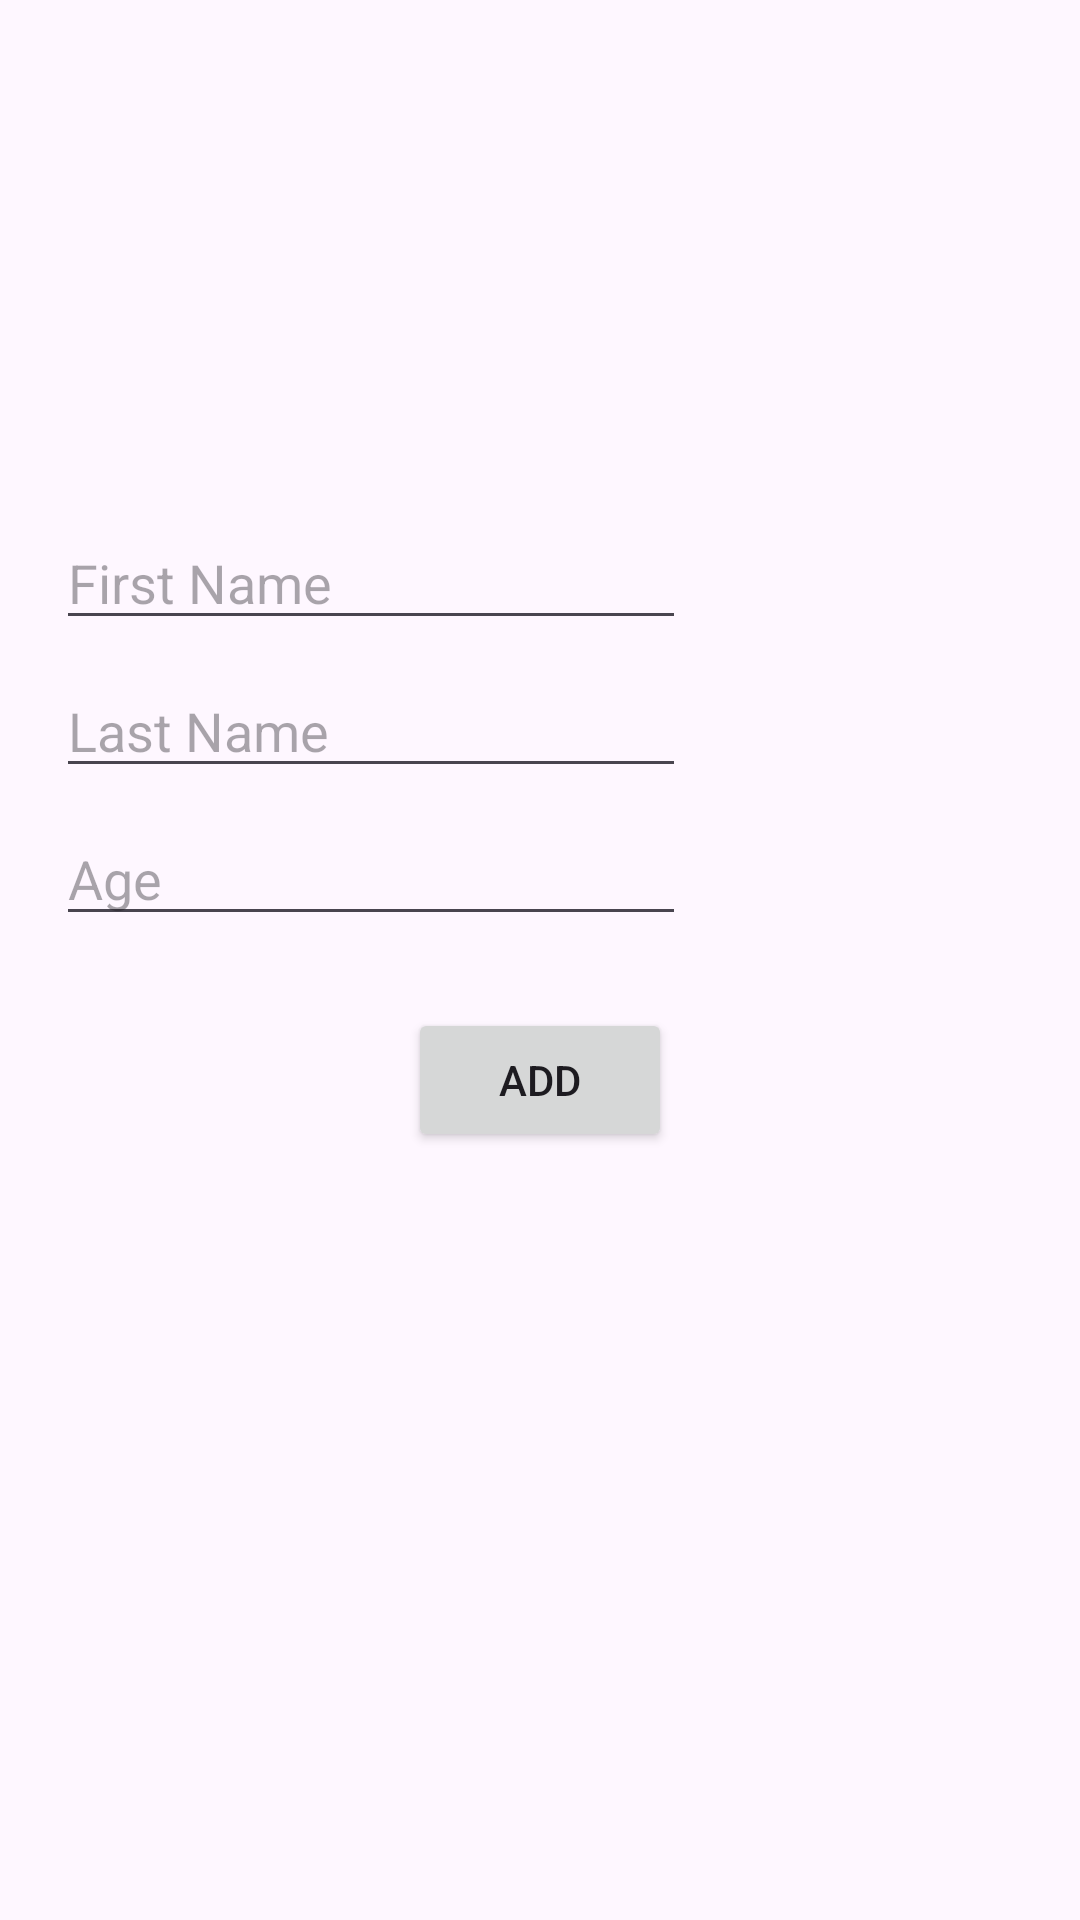

Reconstruct the res/layout file that produces this screen, plus the resources it refers to.
<!-- AndroidManifest.xml: application theme Theme.Kotlin_room_Old -->
<!-- res/layout/fragment_add.xml -->
<?xml version="1.0" encoding="utf-8"?>
<androidx.constraintlayout.widget.ConstraintLayout xmlns:android="http://schemas.android.com/apk/res/android"
    xmlns:tools="http://schemas.android.com/tools"
    android:layout_width="match_parent"
    android:layout_height="match_parent"
    xmlns:app="http://schemas.android.com/apk/res-auto"
    >


    <EditText
        android:id="@+id/editTextTextPersonaName"
        android:layout_width="wrap_content"
        android:layout_height="wrap_content"
        android:layout_marginTop="172dp"
        android:ems="10"
        android:hint="First Name"
        android:inputType="textPersonName"
        app:layout_constraintEnd_toEndOf="parent"
        app:layout_constraintHorizontal_bias="0.124"
        app:layout_constraintStart_toStartOf="parent"
        app:layout_constraintTop_toTopOf="parent" />

    <EditText
        android:id="@+id/editTextTextPersonaName2"
        android:layout_width="wrap_content"
        android:layout_height="wrap_content"
        android:layout_marginTop="8dp"
        android:ems="10"
        android:hint="Last Name"
        android:inputType="textPersonName"
        app:layout_constraintEnd_toEndOf="parent"
        app:layout_constraintHorizontal_bias="0.124"
        app:layout_constraintStart_toStartOf="parent"

        app:layout_constraintTop_toBottomOf="@+id/editTextTextPersonaName" />

    <EditText
        android:id="@+id/editTextNumero"
        android:layout_width="wrap_content"
        android:layout_height="wrap_content"
        android:layout_marginTop="8dp"
        android:ems="10"
        android:hint="Age"
        android:inputType="number"
        app:layout_constraintEnd_toEndOf="parent"
        app:layout_constraintHorizontal_bias="0.124"
        app:layout_constraintStart_toStartOf="parent"
        app:layout_constraintTop_toBottomOf="@+id/editTextTextPersonaName2" />

    <Button
        android:id="@+id/buttonAdd"
        android:layout_width="wrap_content"
        android:layout_height="wrap_content"
        android:text="Add"
        android:layout_marginTop="24dp"
        app:layout_constraintTop_toBottomOf="@+id/editTextNumero"
        app:layout_constraintStart_toStartOf="parent"
        app:layout_constraintEnd_toEndOf="parent"/>
</androidx.constraintlayout.widget.ConstraintLayout>
<!-- resources referenced by this layout -->
<resources>
  <style name="Theme.Kotlin_room_Old" parent="Base.Theme.Kotlin_room_Old" />
  <style name="Base.Theme.Kotlin_room_Old" parent="Theme.Material3.DayNight.NoActionBar">
          
          
      </style>
</resources>
